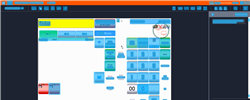
Task: Trigger Based Attended Automation
Workflow: [For Review] NAMOS_KH_PrintForecourt_PrintPumpCounter

Step 1: Computer Vision in window 'Web Rep Console*' (msedge.exe)

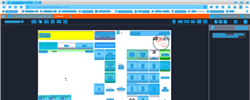
Step 2: CV refresh

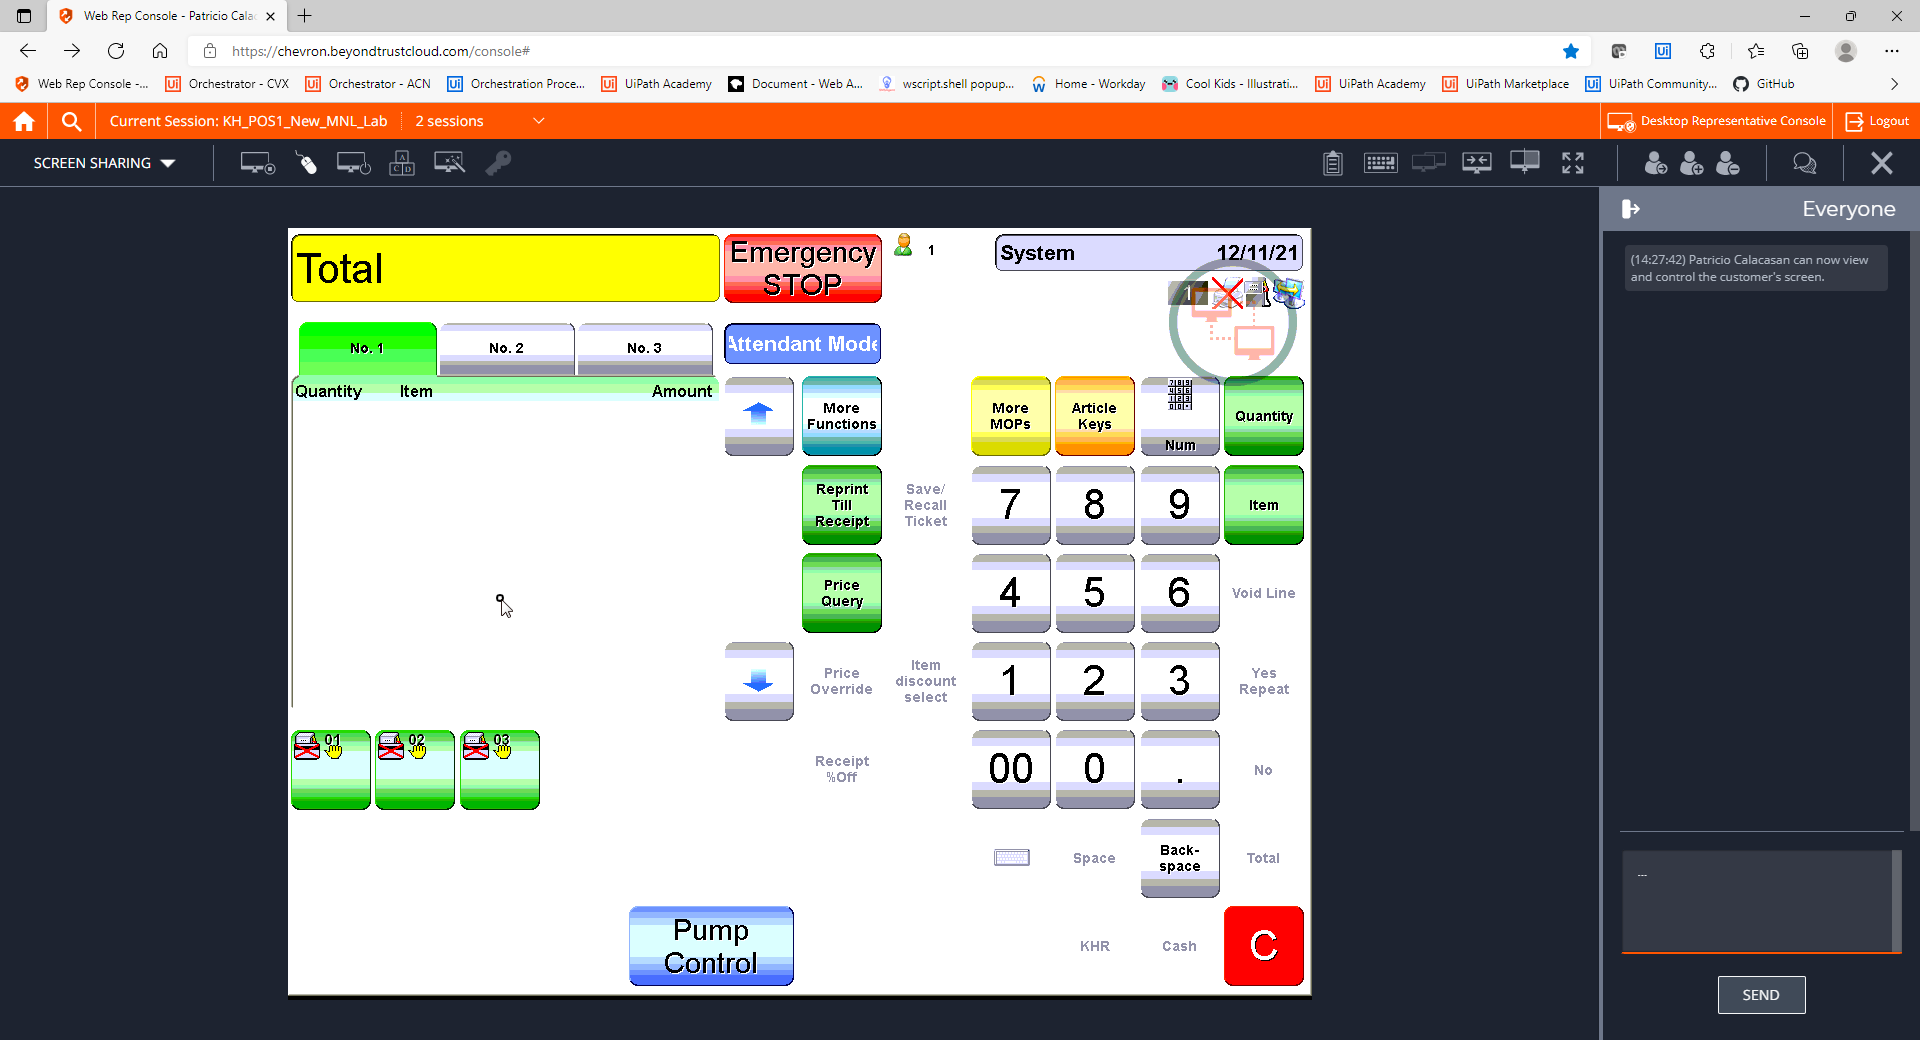
Step 3: CVCache

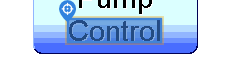
Step 4 [try]: CV Click - Text

Step 5: CvDescriptor (same screen as step 4)

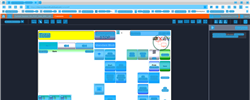
Step 6: CVRefresh

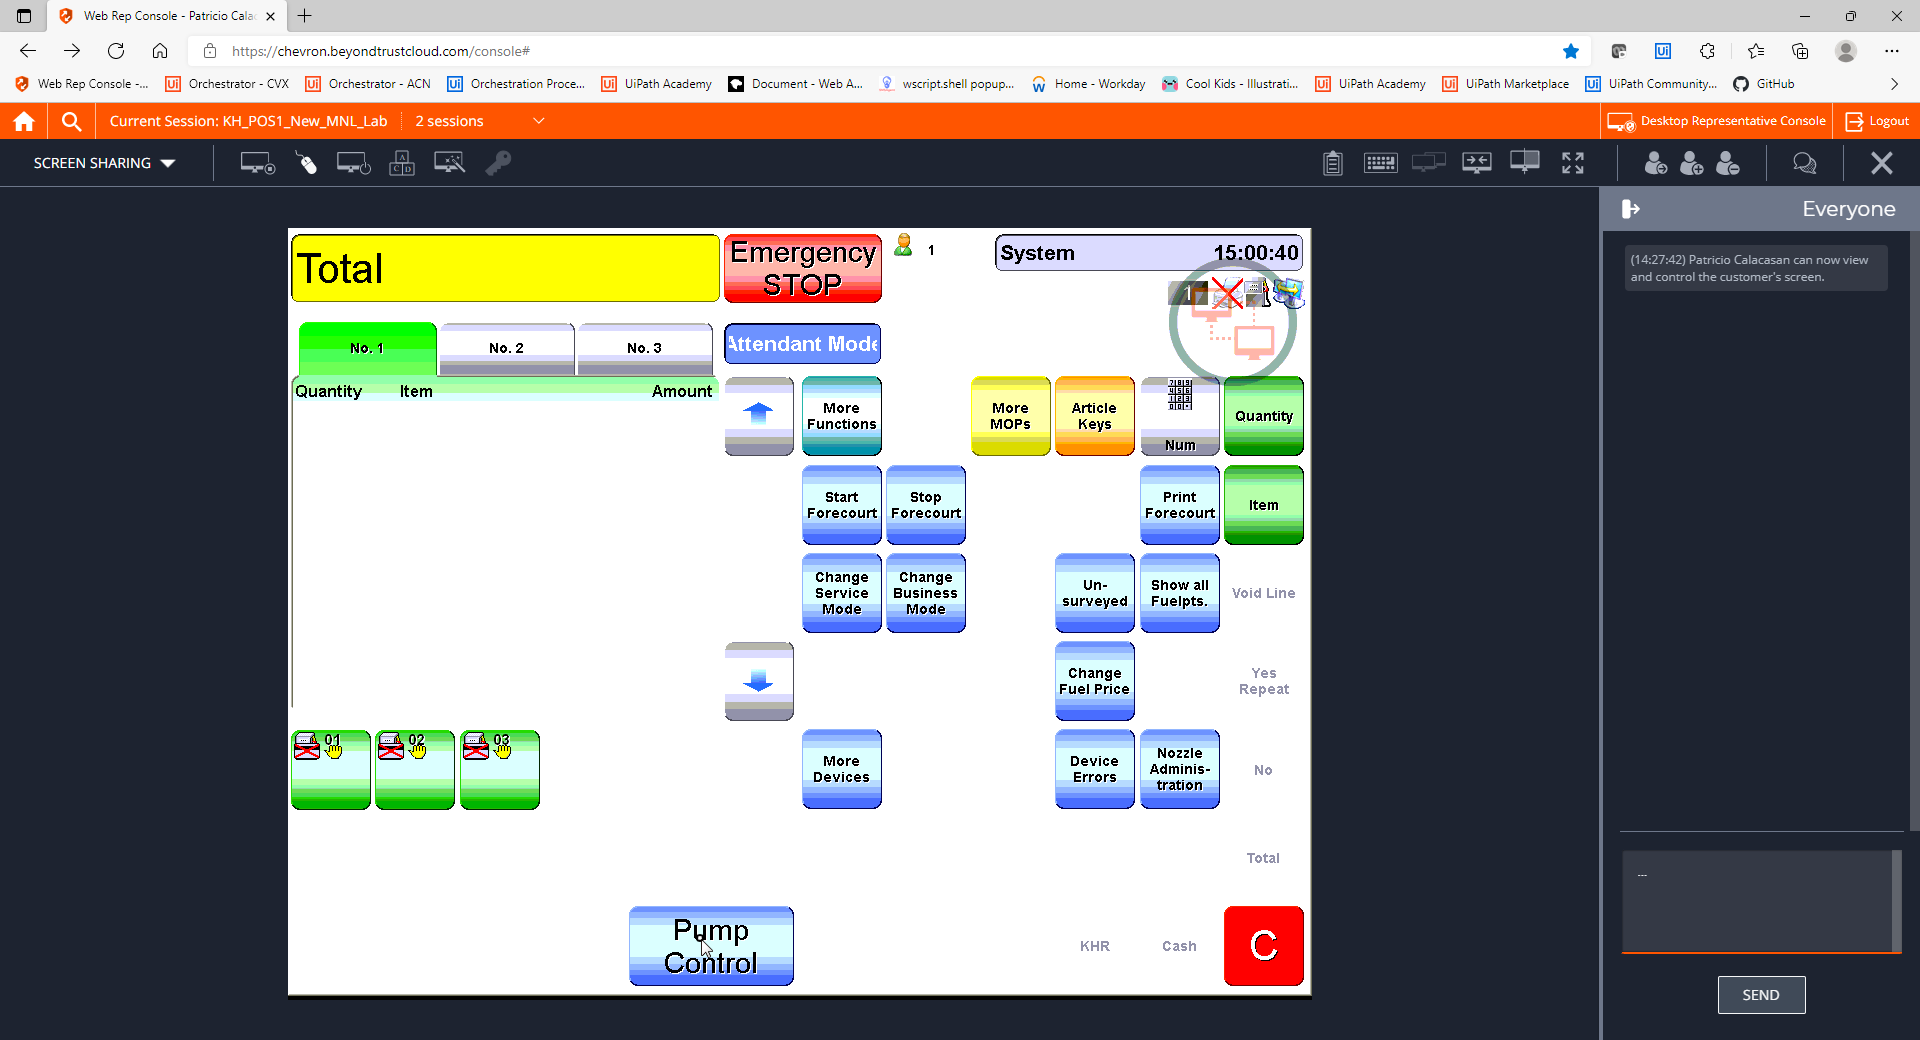
Step 7: CVCache

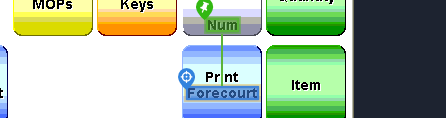
Step 8 [try]: CV Click - Text

Step 9: CvDescriptor (same screen as step 8)

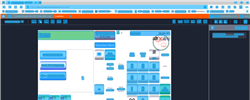
Step 10: CV refresh

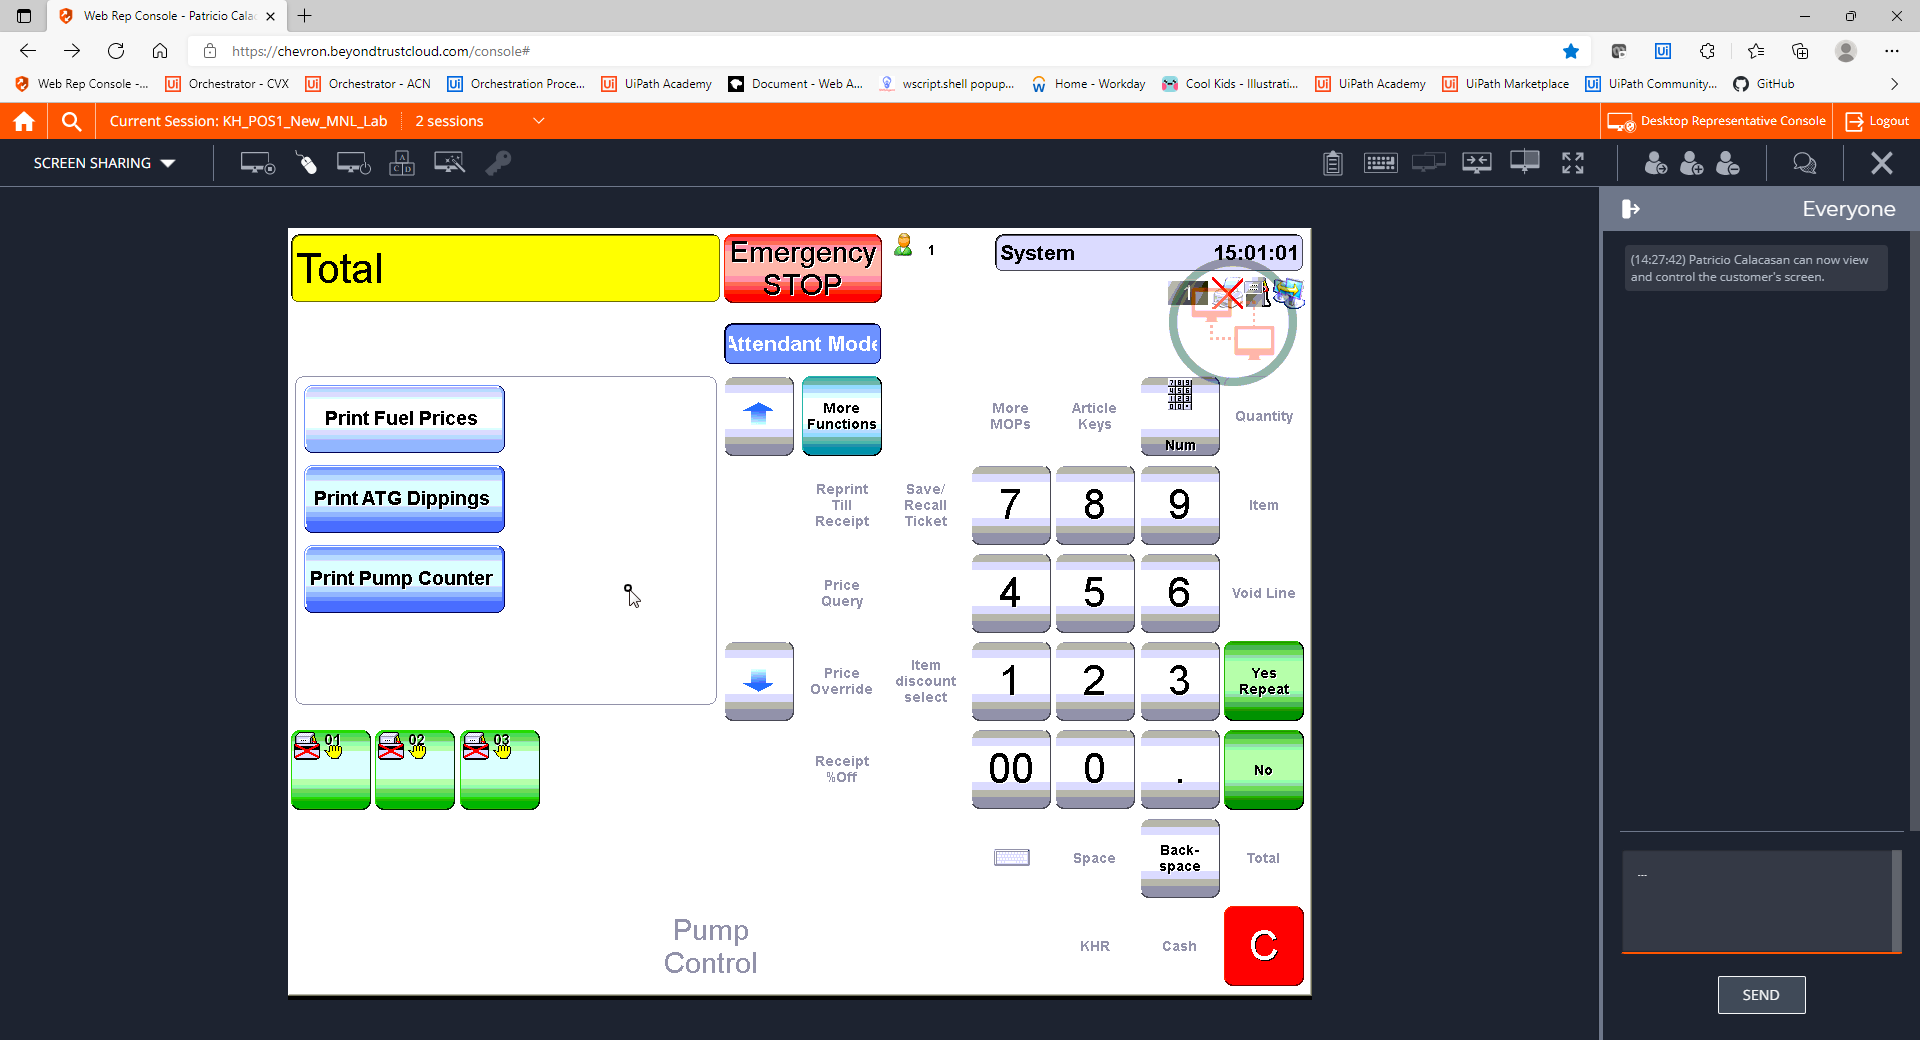
Step 11: CVCache

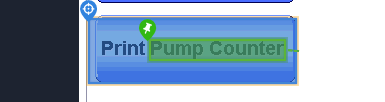
Step 12 [try]: CV Click - Button

Step 13: CvDescriptor (same screen as step 12)

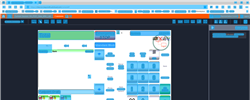
Step 14: CV refresh

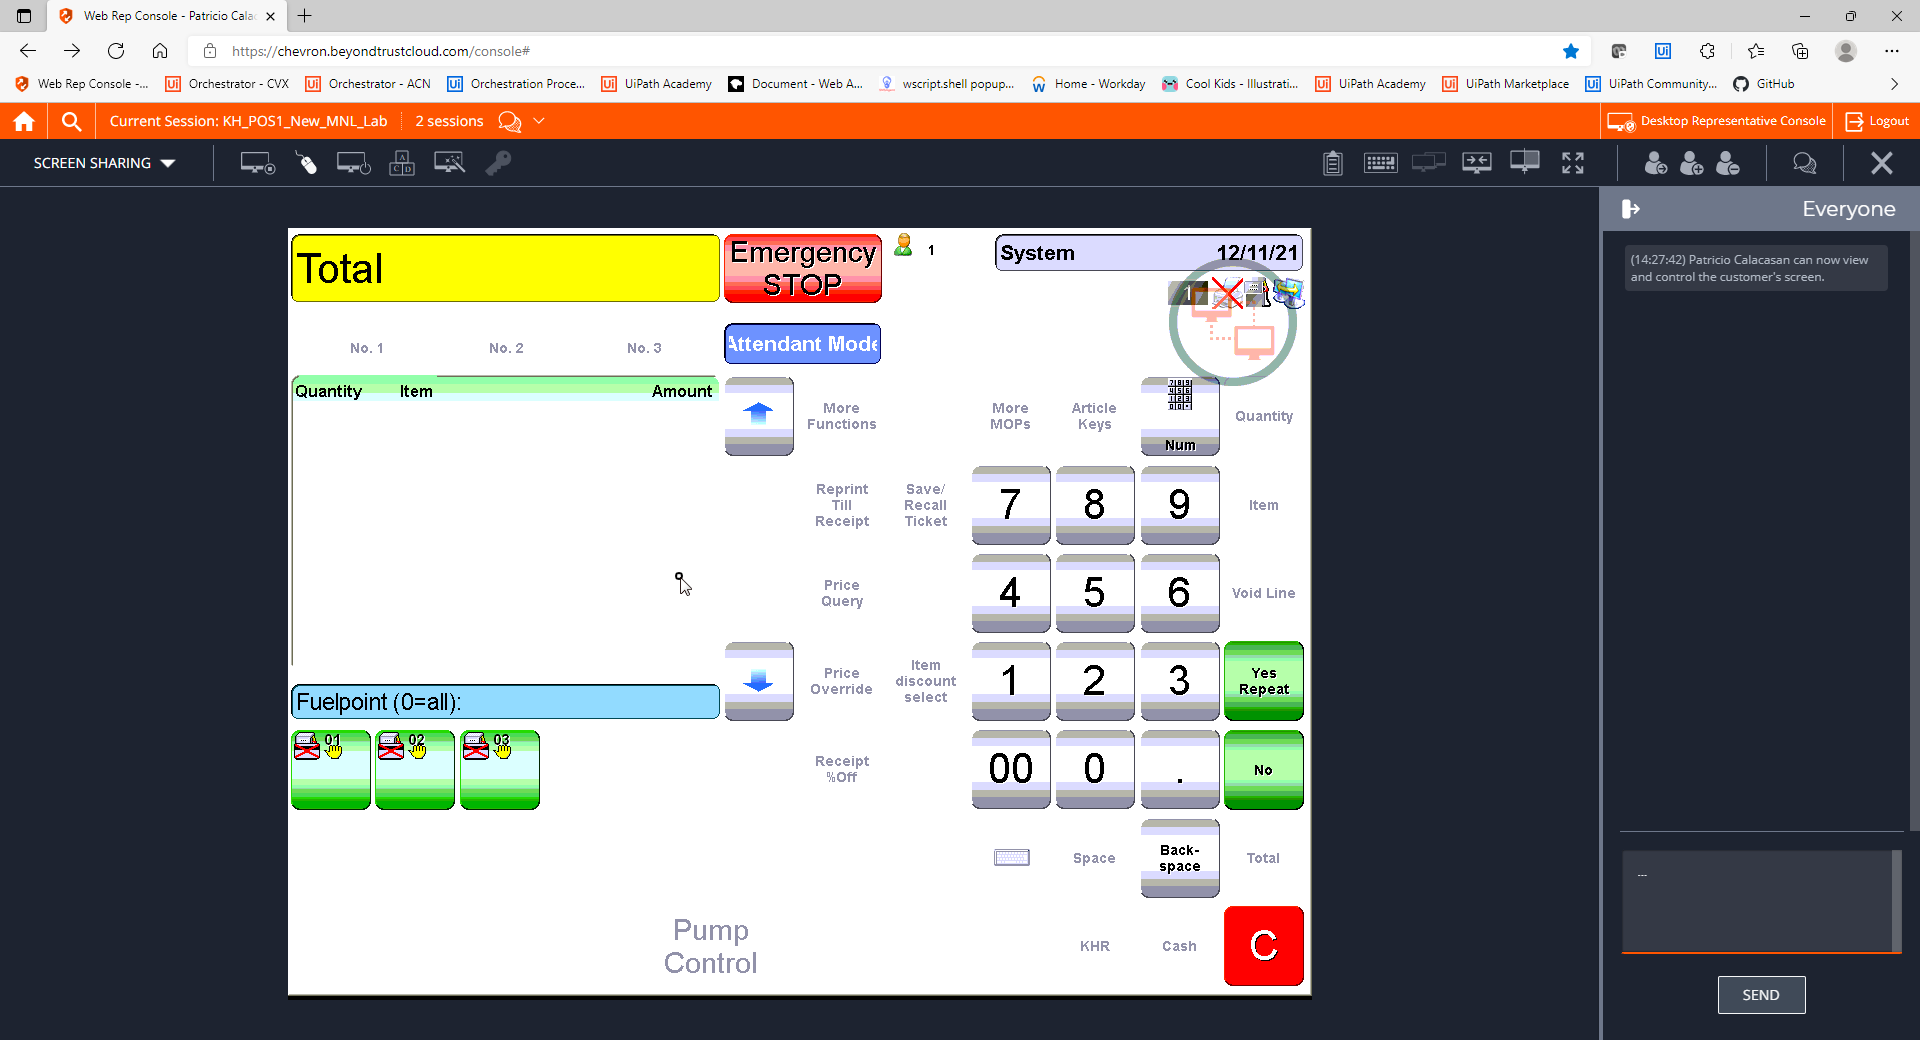
Step 15: CVCache

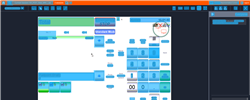
Step 16: CV refresh

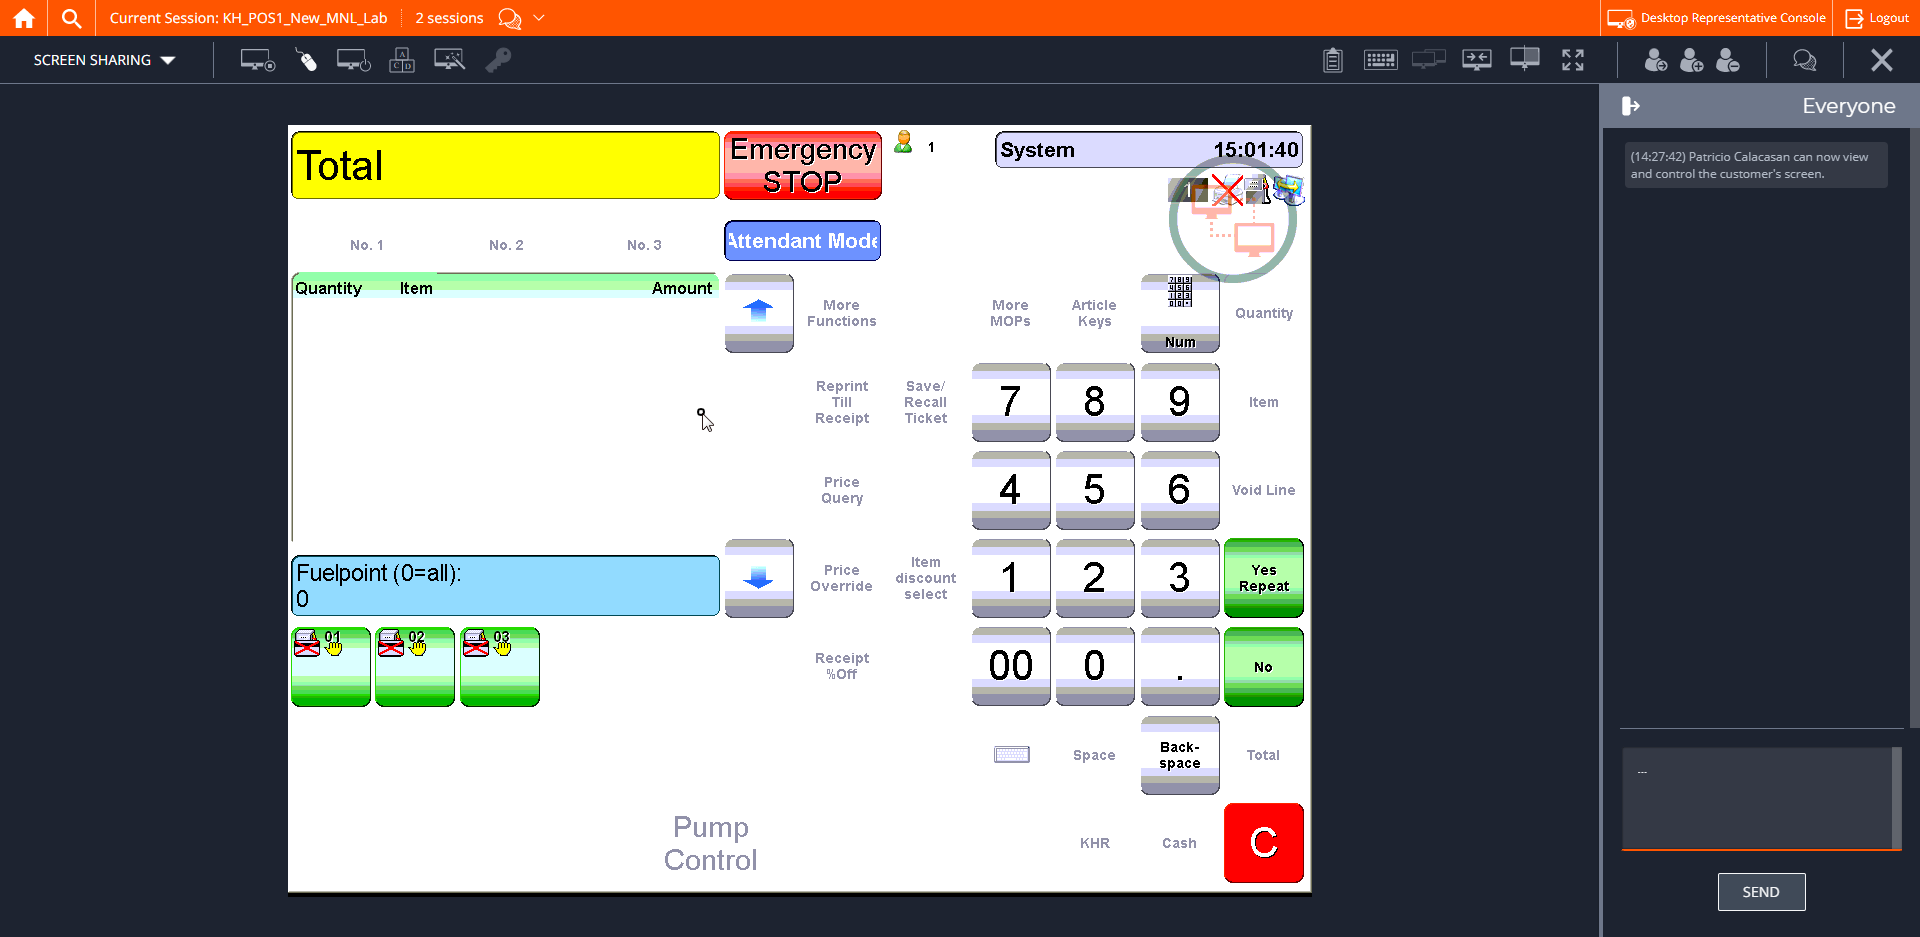
Step 17: CVCache

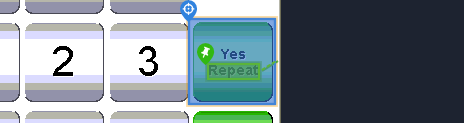
Step 18 [try]: CV Click - Button

Step 19: CvDescriptor (same screen as step 18)

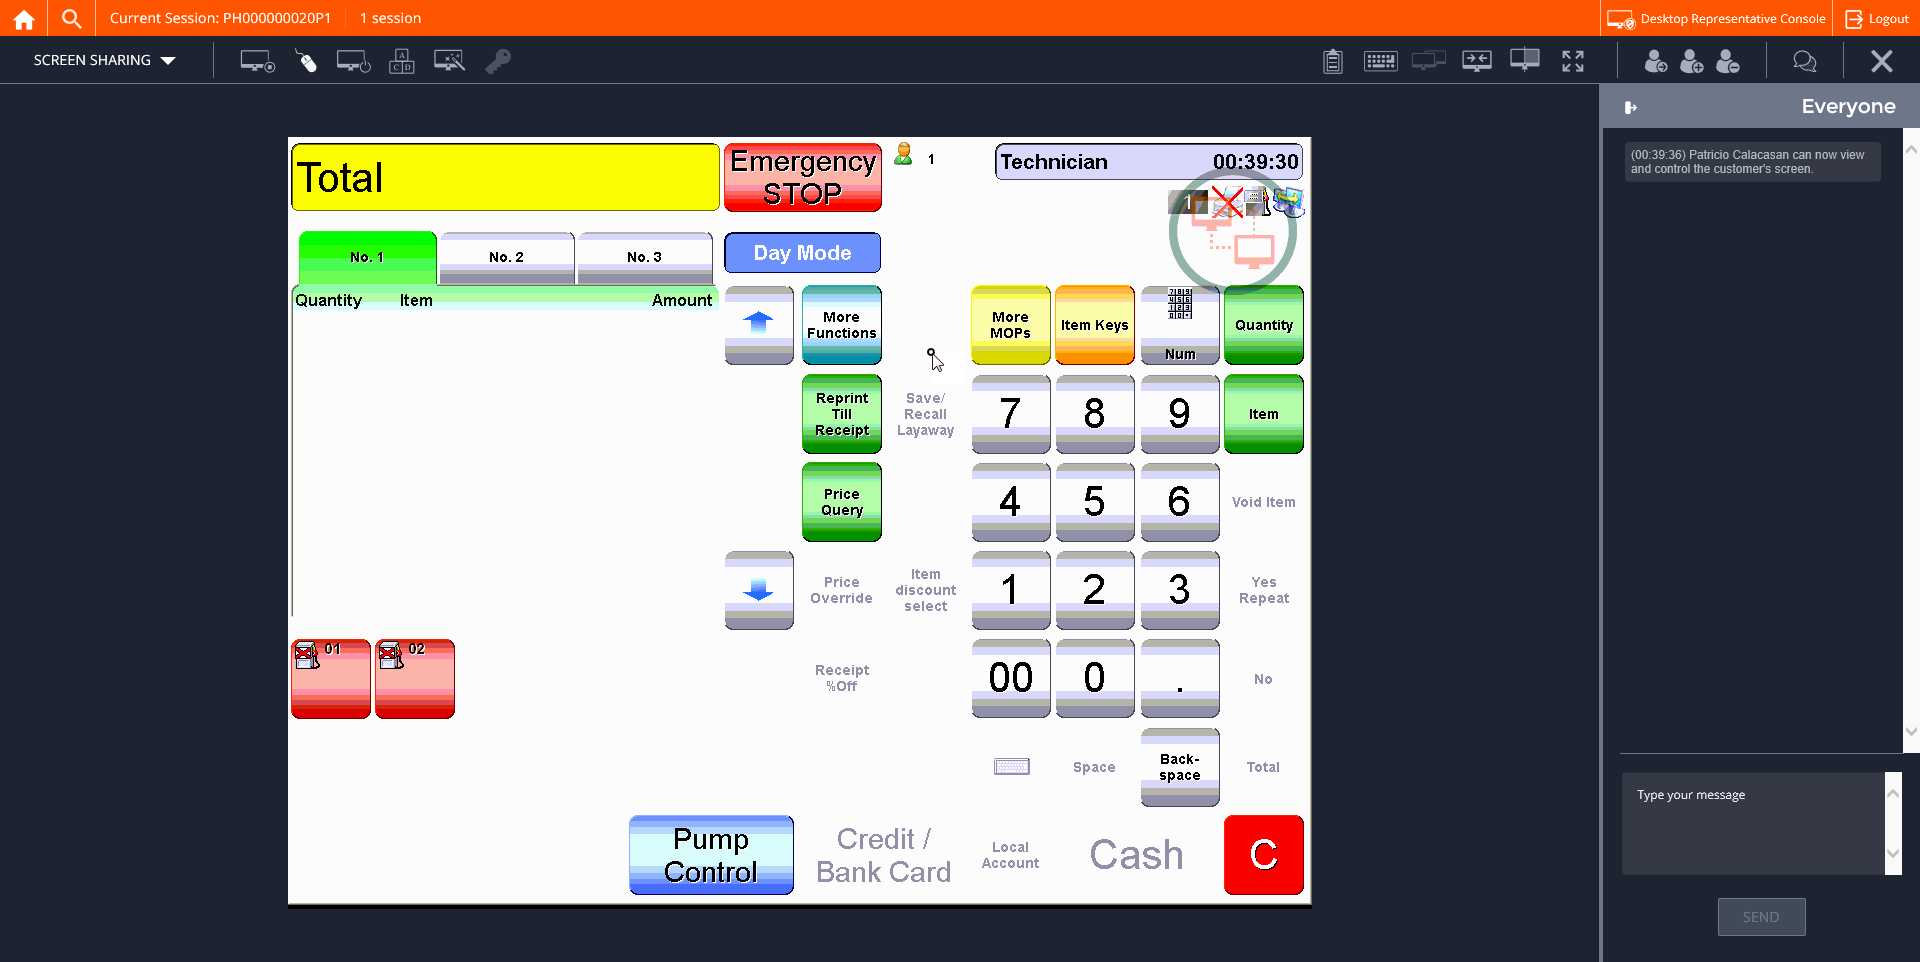
Step 20: CVCache